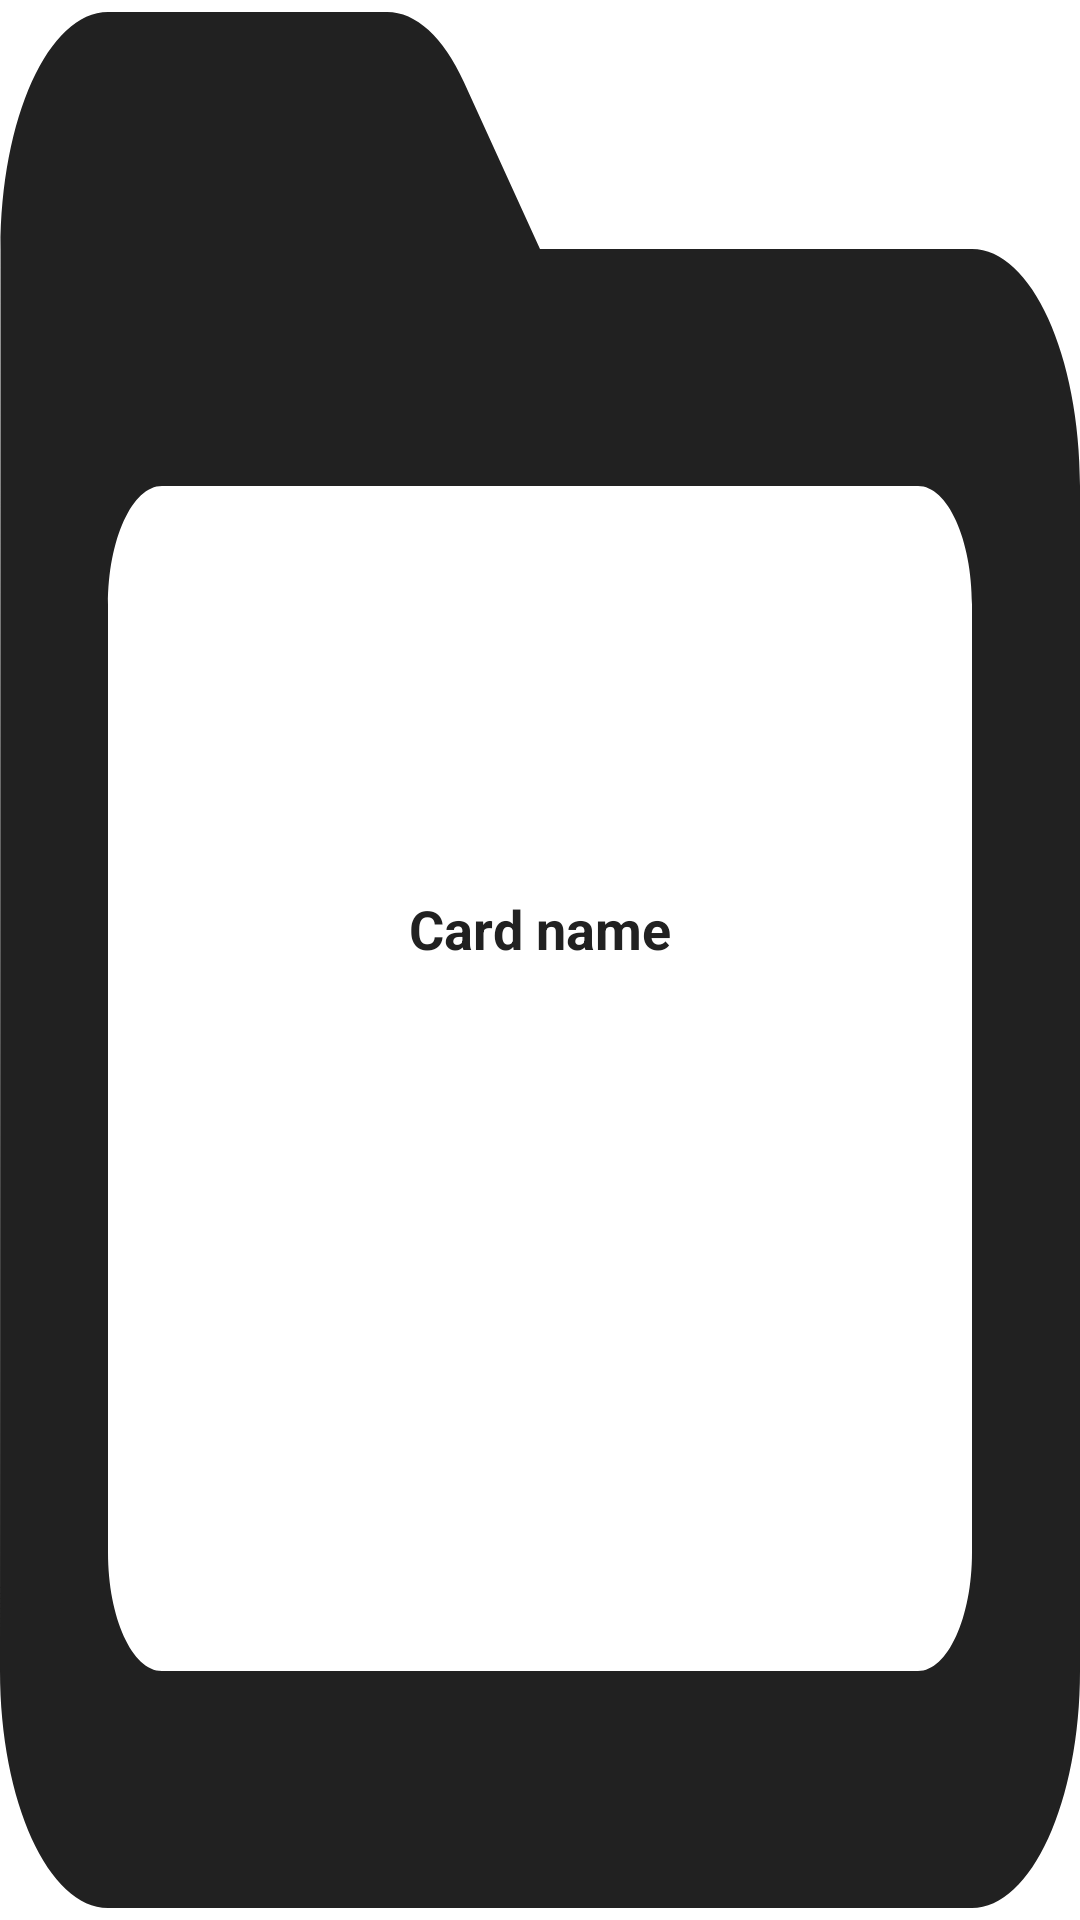

Here is an Android app screen rendered from its layout file. Give the layout XML and the strings, colors and styles it references.
<!-- AndroidManifest.xml: application theme AppTheme -->
<!-- res/layout/cards_recycler.xml -->
<LinearLayout
	xmlns:android="http://schemas.android.com/apk/res/android"
	xmlns:app="http://schemas.android.com/apk/res-auto"
	xmlns:tools="http://schemas.android.com/tools"
	android:layout_width="match_parent"
	android:layout_height="match_parent"
	android:orientation="vertical">
	<FrameLayout
		android:id="@+id/parent"
		android:layout_width="match_parent"
		android:layout_height="match_parent"
		android:layout_marginTop="4dp"
		android:layout_marginBottom="4dp"
		android:elevation="2dp">
		<View
			android:id="@+id/gradient"
			android:layout_width="match_parent"
			android:layout_height="match_parent" />
		<ImageView
			android:id="@+id/folder"
			android:focusable="false"
			android:layout_width="match_parent"
			android:layout_height="match_parent"
			android:src="@drawable/ic_empty_folder"
			android:scaleType="fitXY"
			android:layout_gravity="center_horizontal|center_vertical" />
		<TextView
			android:id="@+id/card_name"
			android:focusable="false"
			android:layout_width="wrap_content"
			android:layout_height="wrap_content"
			android:padding="8dp"
			android:text="@string/card_name"
			android:textSize="18sp"
			android:textStyle="bold"
			android:textColor="#212121"
			android:lines="2"
			android:layout_gravity="center_horizontal|center_vertical" />
	</FrameLayout>
</LinearLayout>
<!-- resources referenced by this layout -->
<resources>
  <!-- drawable ic_empty_folder (drawable) -->
  <vector xmlns:android="http://schemas.android.com/apk/res/android"
      android:width="40dp"
      android:height="32dp"
      android:viewportWidth="20"
      android:viewportHeight="16">
    <path
        android:pathData="M18,2H10L8.59,0.59C8.21,0.21 7.7,0 7.17,0H2C0.9,0 0.01,0.9 0.01,2L0,14c0,1.1 0.9,2 2,2h16c1.1,0 2,-0.9 2,-2V4C20,2.9 19.1,2 18,2ZM17,14H3C2.45,14 2,13.55 2,13V5C2,4.45 2.45,4 3,4h14c0.55,0 1,0.45 1,1v8c0,0.55 -0.45,1 -1,1z"
        android:fillColor="#212121"/>
  </vector>
  <string name="card_name">Card name</string>
  <style name="AppTheme" parent="Theme.MaterialComponents.DayNight.NoActionBar.Bridge">
          
          <item name="colorPrimary">@color/colorPrimary</item>
          <item name="colorPrimaryVariant">@color/colorPrimary</item>
          <item name="colorOnPrimary">@android:color/white</item>
  
          <item name="colorSecondary">@color/colorAccent</item>
          <item name="colorOnSecondary">@android:color/white</item>
  
          
          <item name="android:windowBackground">@color/app_bg</item>
          <item name="colorSurface">@color/app_surface</item>
          <item name="colorOnSurface">@color/app_text_primary</item>
  
          
          <item name="colorControlNormal">@color/colorControlNormal</item>
          <item name="colorControlHighlight">@color/colorControlHighlight</item>
  
          
          <item name="android:statusBarColor">@color/app_bg</item>
          <item name="android:windowLightStatusBar">false</item>
      </style>
  <color name="colorPrimary">@color/app_accent</color>
  <color name="colorAccent">@color/app_accent</color>
  <color name="app_bg">#F7F7F7</color>
  <color name="app_surface">#FFFFFF</color>
  <color name="app_text_primary">#FFFFFF</color>
  <color name="colorControlNormal">@color/app_icon_primary</color>
  <color name="colorControlHighlight">@color/app_ripple</color>
  <color name="app_accent">#2B2B2E</color>
  <color name="app_icon_primary">#212121</color>
  <color name="app_ripple">#1A2B2B2E</color>
</resources>
